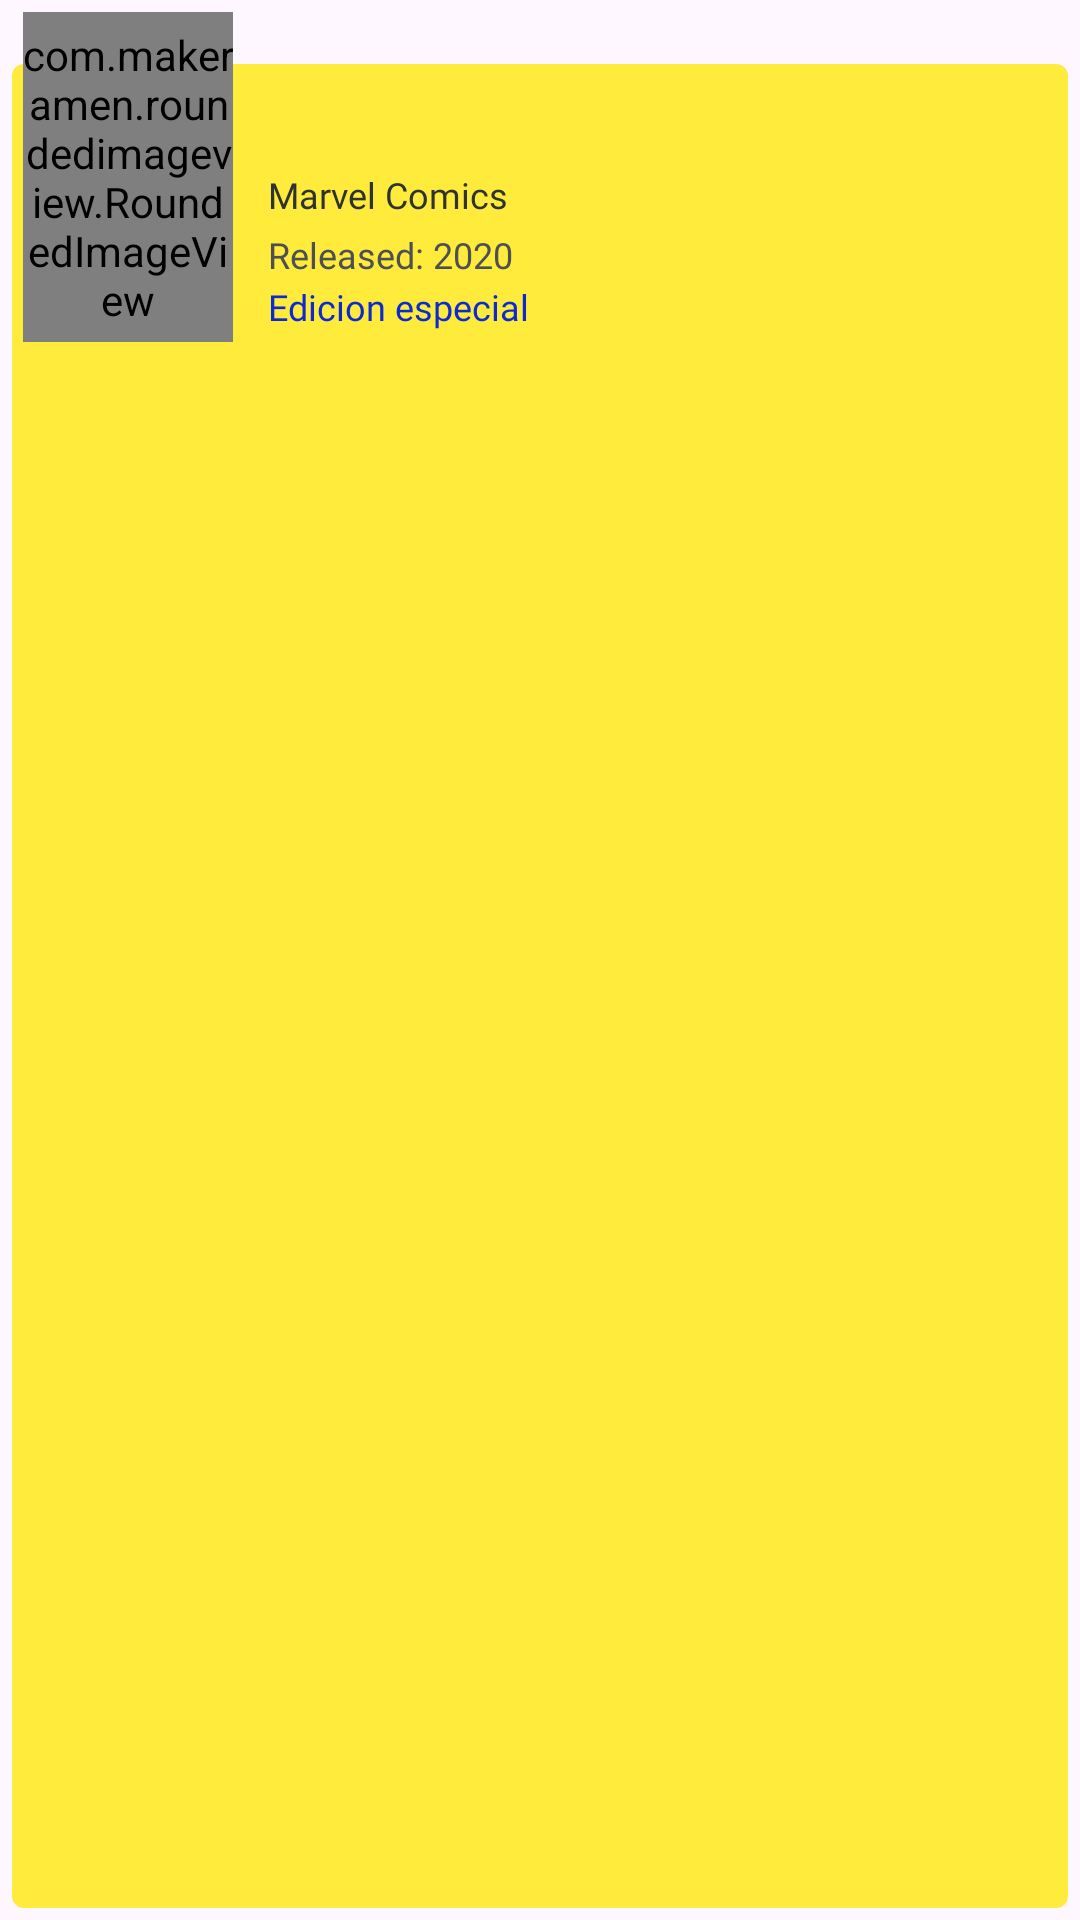

Write the Android layout XML for this screen, with the resource values it uses.
<!-- AndroidManifest.xml: application theme Theme.VideoGamesRF -->
<!-- res/layout/game_element.xml -->
<?xml version="1.0" encoding="utf-8"?>
<androidx.constraintlayout.widget.ConstraintLayout xmlns:android="http://schemas.android.com/apk/res/android"
    xmlns:app="http://schemas.android.com/apk/res-auto"
    xmlns:tools="http://schemas.android.com/tools"
    android:layout_width="match_parent"
    android:layout_height="wrap_content"
    android:foreground="@drawable/custom_ripple"
    android:padding="4dp"
    >


    <View
        android:id="@+id/viewBackground"
        android:layout_width="match_parent"
        android:layout_height="0dp"
        android:background="@drawable/background_game"
        android:paddingBottom="10dp"
        app:layout_constraintBottom_toBottomOf="parent"
        app:layout_constraintTop_toTopOf="@+id/tvTitle" />

    <com.makeramen.roundedimageview.RoundedImageView
        android:id="@+id/ivThumbnail"
        android:layout_width="70dp"
        android:layout_height="110dp"
        android:layout_marginStart="5dp"
        android:layout_marginEnd="5dp"
        android:scaleType="centerCrop"
        app:layout_constraintEnd_toEndOf="@id/guideline8"
        app:layout_constraintStart_toStartOf="parent"
        app:layout_constraintTop_toTopOf="parent"
        app:riv_corner_radius="10dp" />


    <TextView
        android:id="@+id/tvTitle"
        android:layout_width="0dp"
        android:layout_height="wrap_content"
        android:layout_marginStart="8dp"
        android:layout_marginEnd="8dp"
        android:fontFamily="@font/ubuntu_bold"
        android:includeFontPadding="false"
        android:paddingTop="8dp"
        android:textColor="#1451E3"
        android:textSize="20sp"
        app:layout_constraintBottom_toBottomOf="@id/guideline6"
        app:layout_constraintEnd_toEndOf="parent"
        app:layout_constraintStart_toEndOf="@+id/guideline8"
        app:layout_constraintTop_toTopOf="@+id/guideline7"
        tools:text="Title" />


    <TextView
        android:id="@+id/tvDeveloper"
        android:layout_width="0dp"
        android:layout_height="wrap_content"
        android:layout_marginStart="8dp"
        android:layout_marginTop="3dp"
        android:layout_marginEnd="8dp"
        android:fontFamily="@font/ubuntu"
        android:includeFontPadding="false"
        android:text="@string/ma_co"
        android:textColor="#2F3232"
        android:textSize="12sp"
        app:layout_constraintBottom_toBottomOf="@id/guideline5"
        app:layout_constraintEnd_toEndOf="parent"
        app:layout_constraintStart_toStartOf="@+id/guideline8"
        app:layout_constraintTop_toTopOf="@id/guideline6" />

    <TextView
        android:id="@+id/tvReleased"
        android:layout_width="0dp"
        android:layout_height="wrap_content"
        android:layout_marginStart="8dp"
        android:layout_marginTop="3dp"
        android:layout_marginEnd="8dp"
        android:fontFamily="@font/ubuntu"
        android:includeFontPadding="false"
        android:text="@string/rel"
        android:textColor="#4D4F53"
        android:textSize="12sp"
        app:layout_constraintEnd_toEndOf="parent"
        app:layout_constraintStart_toStartOf="@+id/guideline8"
        app:layout_constraintBottom_toBottomOf="@id/guideline4"
        app:layout_constraintTop_toTopOf="@id/guideline5" />

    <TextView
        android:id="@+id/tvRating"
        android:layout_width="0dp"
        android:layout_height="wrap_content"
        android:layout_marginTop="3dp"
        android:layout_marginStart="8dp"
        android:layout_marginEnd="8dp"
        android:fontFamily="@font/ubuntu"
        android:includeFontPadding="false"
        android:text="@string/ed_es"
        android:textColor="#0B2AD3"
        android:textSize="12sp"
        app:layout_constraintEnd_toEndOf="parent"
        app:layout_constraintStart_toStartOf="@+id/guideline8"
        app:layout_constraintTop_toTopOf="@id/guideline4"
        app:layout_constraintBottom_toBottomOf="@id/guideline3"/>

    <androidx.constraintlayout.widget.Guideline
        android:id="@+id/guideline2"
        android:layout_width="wrap_content"
        android:layout_height="wrap_content"
        android:orientation="horizontal"
        app:layout_constraintGuide_begin="120dp" />

    <androidx.constraintlayout.widget.Guideline
        android:id="@+id/guideline3"
        android:layout_width="wrap_content"
        android:layout_height="wrap_content"
        android:orientation="horizontal"
        app:layout_constraintGuide_begin="105dp" />

    <androidx.constraintlayout.widget.Guideline
        android:id="@+id/guideline4"
        android:layout_width="wrap_content"
        android:layout_height="wrap_content"
        android:orientation="horizontal"
        app:layout_constraintGuide_begin="90dp" />

    <androidx.constraintlayout.widget.Guideline
        android:id="@+id/guideline5"
        android:layout_width="wrap_content"
        android:layout_height="wrap_content"
        android:orientation="horizontal"
        app:layout_constraintGuide_begin="70dp" />

    <androidx.constraintlayout.widget.Guideline
        android:id="@+id/guideline6"
        android:layout_width="wrap_content"
        android:layout_height="wrap_content"
        android:orientation="horizontal"
        app:layout_constraintGuide_begin="50dp" />

    <androidx.constraintlayout.widget.Guideline
        android:id="@+id/guideline7"
        android:layout_width="wrap_content"
        android:layout_height="wrap_content"
        android:orientation="horizontal"
        app:layout_constraintGuide_begin="16dp" />

    <androidx.constraintlayout.widget.Guideline
        android:id="@+id/guideline8"
        android:layout_width="wrap_content"
        android:layout_height="wrap_content"
        android:orientation="vertical"
        app:layout_constraintGuide_percent="0.22" />



</androidx.constraintlayout.widget.ConstraintLayout>
<!-- resources referenced by this layout -->
<resources>
  <!-- drawable background_game (drawable) -->
  <?xml version="1.0" encoding="utf-8"?>
  <shape xmlns:android="http://schemas.android.com/apk/res/android">
      <solid android:color="#FFEB3B"/>
      <corners android:radius="4dp"/>
  
  </shape>
  <string name="ed_es">Edicion especial</string>
  <string name="ma_co">Marvel Comics</string>
  <string name="rel">Released: 2020</string>
  <style name="Theme.VideoGamesRF" parent="Base.Theme.VideoGamesRF" />
  <style name="Base.Theme.VideoGamesRF" parent="Theme.Material3.DayNight.NoActionBar">
          
          
          <item name="colorPrimary">#C8B617</item>
      </style>
</resources>
